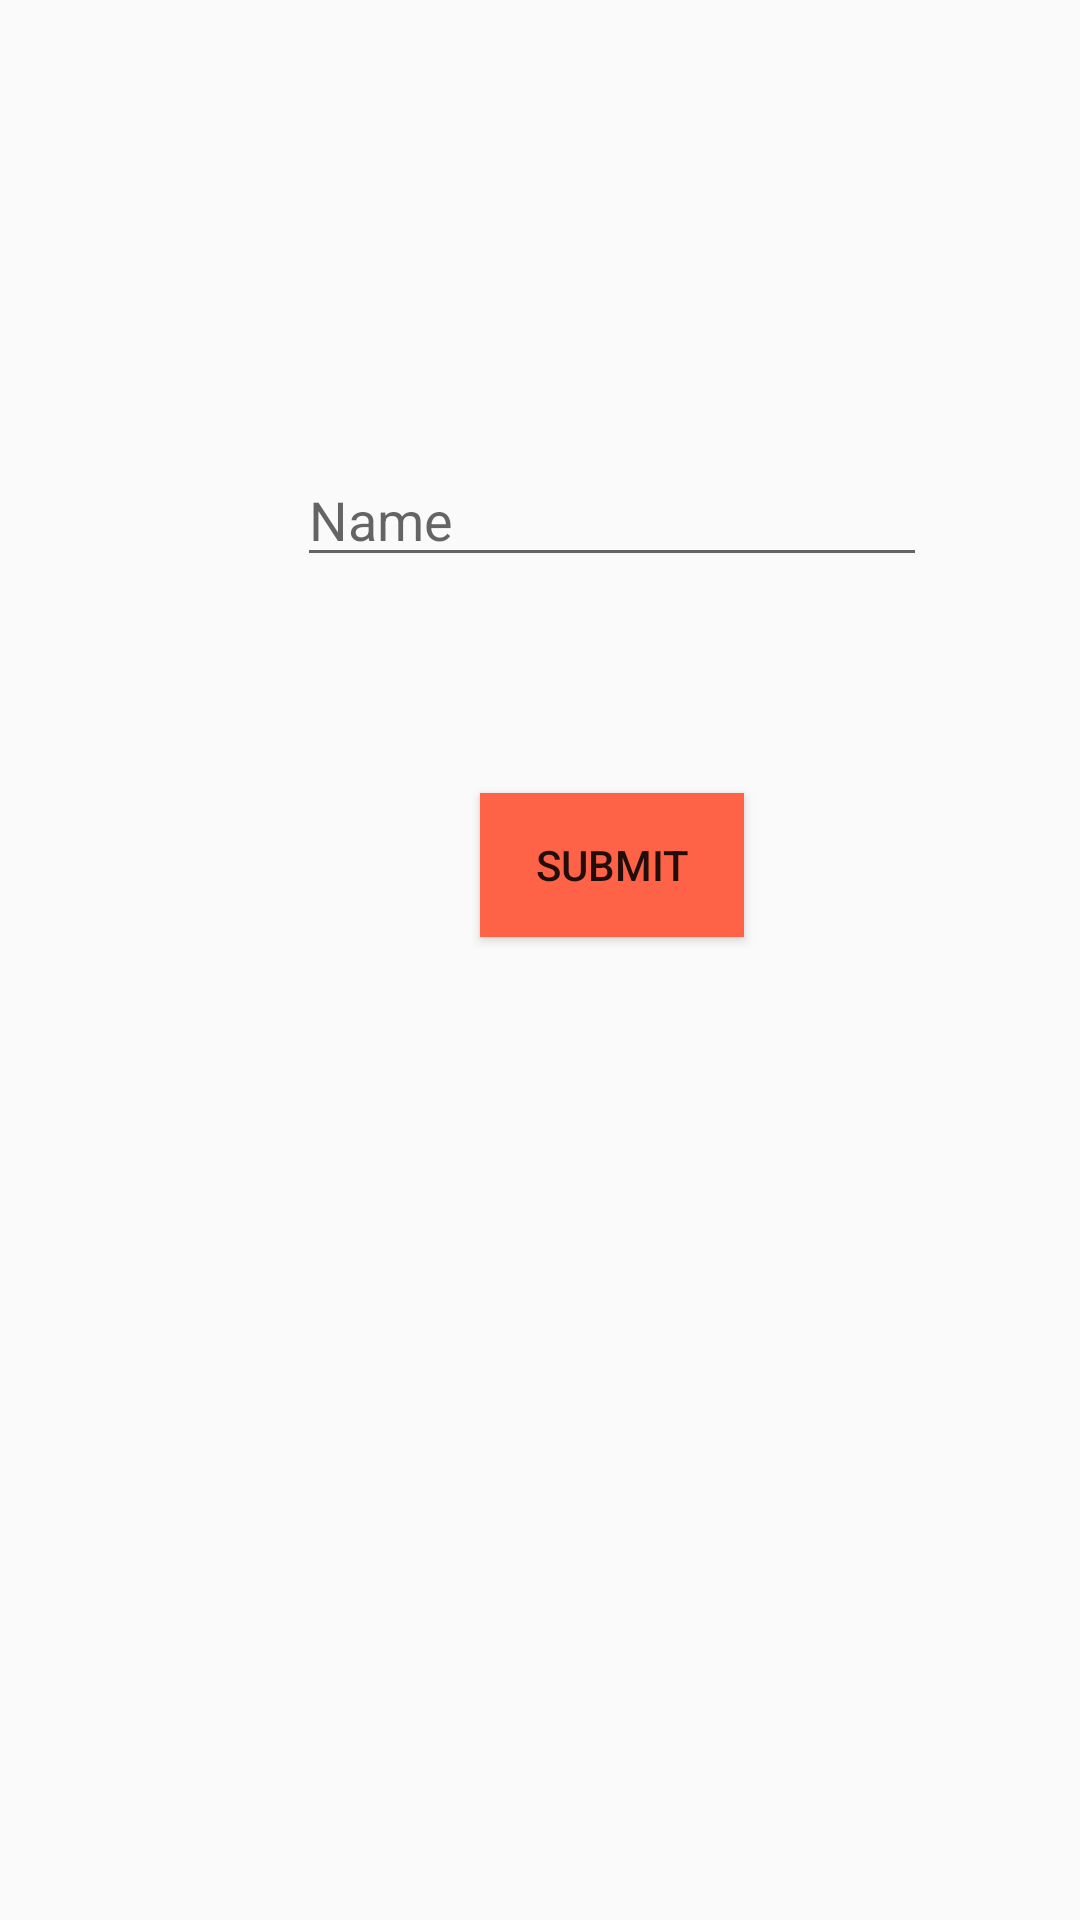

Write the Android layout XML for this screen, with the resource values it uses.
<!-- AndroidManifest.xml: application theme LoginActivityTheme -->
<!-- res/layout/activity_user_name.xml -->
<?xml version="1.0" encoding="utf-8"?>
<androidx.constraintlayout.widget.ConstraintLayout xmlns:android="http://schemas.android.com/apk/res/android"
    xmlns:app="http://schemas.android.com/apk/res-auto"
    xmlns:tools="http://schemas.android.com/tools"
    android:layout_width="match_parent"
    android:layout_height="match_parent"
    tools:context=".UserNameActivity">

    <EditText
        android:id="@+id/editText"
        android:layout_width="wrap_content"
        android:layout_height="wrap_content"
        android:layout_marginStart="99dp"
        android:layout_marginLeft="99dp"
        android:layout_marginTop="151dp"
        android:ems="10"
        android:hint="Name"
        android:inputType="textPersonName"
        app:layout_constraintStart_toStartOf="parent"
        app:layout_constraintTop_toTopOf="parent" />

    <Button
        android:id="@+id/button"
        android:layout_width="wrap_content"
        android:layout_height="wrap_content"
        android:layout_marginStart="160dp"
        android:layout_marginLeft="160dp"
        android:layout_marginTop="72dp"
        android:background="#FF6347"
        android:text="SUBMIT"
        app:layout_constraintStart_toStartOf="parent"
        app:layout_constraintTop_toBottomOf="@+id/editText" />
</androidx.constraintlayout.widget.ConstraintLayout>
<!-- resources referenced by this layout -->
<resources>
  <style name="LoginActivityTheme" parent="Theme.AppCompat.Light.NoActionBar">
          
          <item name="android:windowNoTitle">true</item>
          <item name="windowActionBar">true</item>
          <item name="colorPrimary">@color/colorPrimary</item>
          <item name="colorPrimaryDark">@color/colorPrimaryDark</item>
          <item name="colorAccent">@color/colorAccent</item>
      </style>
  <color name="colorPrimary">#FFC50C</color>
  <color name="colorPrimaryDark">#FFC50C</color>
  <color name="colorAccent">#FF4081</color>
</resources>
